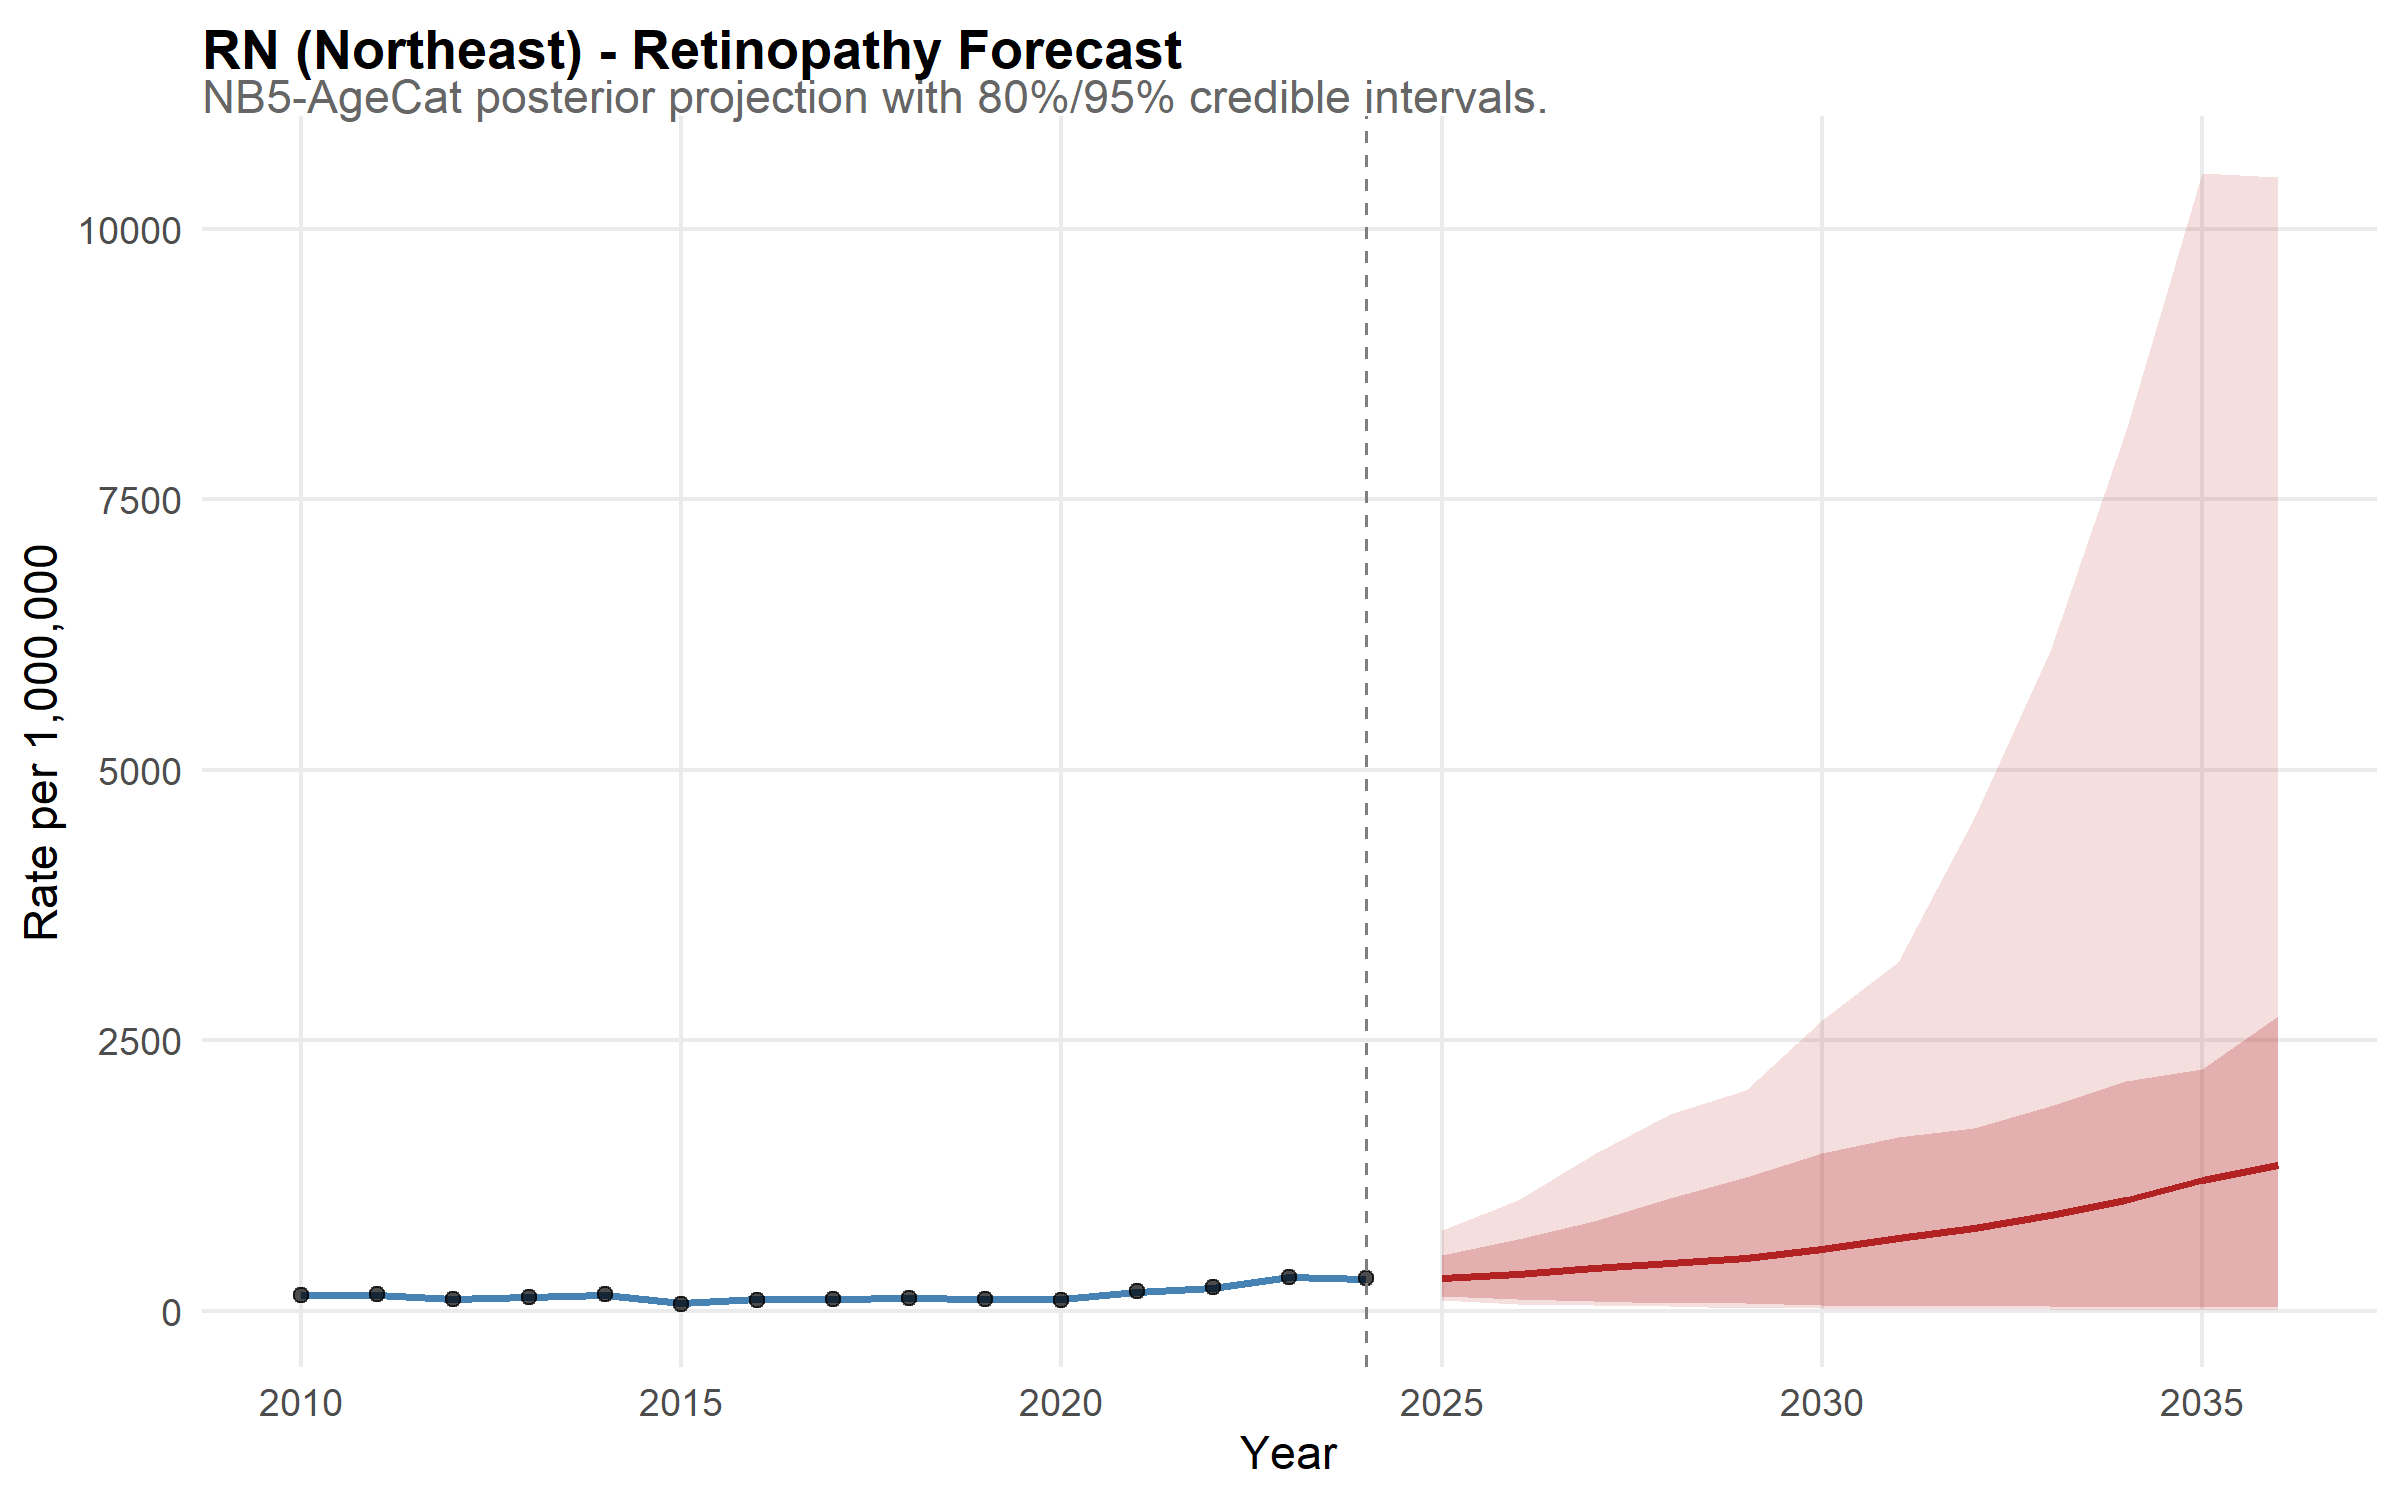

The table this chart was drawn from, first rows:
state, year, disease, mean_rate, lower_95, upper_95, lower_80, upper_80, is_forecast, region, disease_label, state_f, layer, obs_rate
RN, 2010, retina, 142.8, 120.2, 169, 126.7, 159.2, FALSE, Northeast, Retinopathy, RN, model, NA
RN, 2011, retina, 145.4, 122.1, 172.2, 130.7, 163.2, FALSE, Northeast, Retinopathy, RN, model, NA
RN, 2012, retina, 107.4, 88.41, 126.7, 94.8, 120.9, FALSE, Northeast, Retinopathy, RN, model, NA
RN, 2013, retina, 126.3, 104.7, 149.8, 111, 141.9, FALSE, Northeast, Retinopathy, RN, model, NA
RN, 2014, retina, 148.1, 123.5, 174.9, 131.6, 164.5, FALSE, Northeast, Retinopathy, RN, model, NA
RN, 2015, retina, 70.6, 57.86, 83.88, 61.63, 79.92, FALSE, Northeast, Retinopathy, RN, model, NA
RN, 2016, retina, 104.1, 88.13, 124.6, 91.89, 116.9, FALSE, Northeast, Retinopathy, RN, model, NA
RN, 2017, retina, 108.6, 89.37, 133.1, 95.1, 123.3, FALSE, Northeast, Retinopathy, RN, model, NA
RN, 2018, retina, 117.7, 98.24, 141.2, 104.4, 131.7, FALSE, Northeast, Retinopathy, RN, model, NA
RN, 2019, retina, 111.1, 93.23, 130.6, 98.01, 124.1, FALSE, Northeast, Retinopathy, RN, model, NA
RN, 2020, retina, 105.5, 87.84, 127.4, 91.84, 119, FALSE, Northeast, Retinopathy, RN, model, NA
RN, 2021, retina, 173.5, 148.8, 206.8, 155.7, 192.5, FALSE, Northeast, Retinopathy, RN, model, NA
RN, 2022, retina, 211.2, 179.4, 247.3, 188.7, 233.3, FALSE, Northeast, Retinopathy, RN, model, NA
RN, 2023, retina, 307, 260.7, 356.9, 277, 338.2, FALSE, Northeast, Retinopathy, RN, model, NA
RN, 2024, retina, 291.8, 251.1, 337.9, 261.7, 324, FALSE, Northeast, Retinopathy, RN, model, NA
RN, 2025, retina, 303.1, 94.85, 749, 137.8, 517.7, TRUE, Northeast, Retinopathy, RN, model, NA
RN, 2026, retina, 342.2, 59.84, 1019, 104.3, 664.4, TRUE, Northeast, Retinopathy, RN, model, NA
RN, 2027, retina, 396.4, 51.28, 1450, 89.21, 829, TRUE, Northeast, Retinopathy, RN, model, NA
RN, 2028, retina, 441, 39.49, 1816, 73.58, 1043, TRUE, Northeast, Retinopathy, RN, model, NA
RN, 2029, retina, 487.4, 27.95, 2038, 68.82, 1231, TRUE, Northeast, Retinopathy, RN, model, NA
RN, 2030, retina, 567.1, 24.32, 2691, 54.36, 1461, TRUE, Northeast, Retinopathy, RN, model, NA
RN, 2031, retina, 671, 18.11, 3219, 43.04, 1607, TRUE, Northeast, Retinopathy, RN, model, NA
RN, 2032, retina, 762.8, 16.58, 4558, 41.45, 1691, TRUE, Northeast, Retinopathy, RN, model, NA
RN, 2033, retina, 884.9, 13.03, 6097, 41.75, 1895, TRUE, Northeast, Retinopathy, RN, model, NA
RN, 2034, retina, 1023, 8.753, 8138, 33.59, 2127, TRUE, Northeast, Retinopathy, RN, model, NA
RN, 2035, retina, 1205, 7.446, 10515, 36.07, 2236, TRUE, Northeast, Retinopathy, RN, model, NA
RN, 2036, retina, 1343, 8.233, 10476, 31.88, 2726, TRUE, Northeast, Retinopathy, RN, model, NA
RN, 2010, NA, NA, NA, NA, NA, NA, NA, NA, NA, NA, observed, 141.1
RN, 2011, NA, NA, NA, NA, NA, NA, NA, NA, NA, NA, observed, 151.7
RN, 2012, NA, NA, NA, NA, NA, NA, NA, NA, NA, NA, observed, 106
RN, 2013, NA, NA, NA, NA, NA, NA, NA, NA, NA, NA, observed, 123.2
RN, 2014, NA, NA, NA, NA, NA, NA, NA, NA, NA, NA, observed, 149.9
RN, 2015, NA, NA, NA, NA, NA, NA, NA, NA, NA, NA, observed, 64.6
RN, 2016, NA, NA, NA, NA, NA, NA, NA, NA, NA, NA, observed, 101.1
RN, 2017, NA, NA, NA, NA, NA, NA, NA, NA, NA, NA, observed, 104.8
RN, 2018, NA, NA, NA, NA, NA, NA, NA, NA, NA, NA, observed, 118.6
RN, 2019, NA, NA, NA, NA, NA, NA, NA, NA, NA, NA, observed, 107.5
RN, 2020, NA, NA, NA, NA, NA, NA, NA, NA, NA, NA, observed, 101.5
RN, 2021, NA, NA, NA, NA, NA, NA, NA, NA, NA, NA, observed, 182.2
RN, 2022, NA, NA, NA, NA, NA, NA, NA, NA, NA, NA, observed, 214.2
RN, 2023, NA, NA, NA, NA, NA, NA, NA, NA, NA, NA, observed, 314.9
RN, 2024, NA, NA, NA, NA, NA, NA, NA, NA, NA, NA, observed, 303.3
